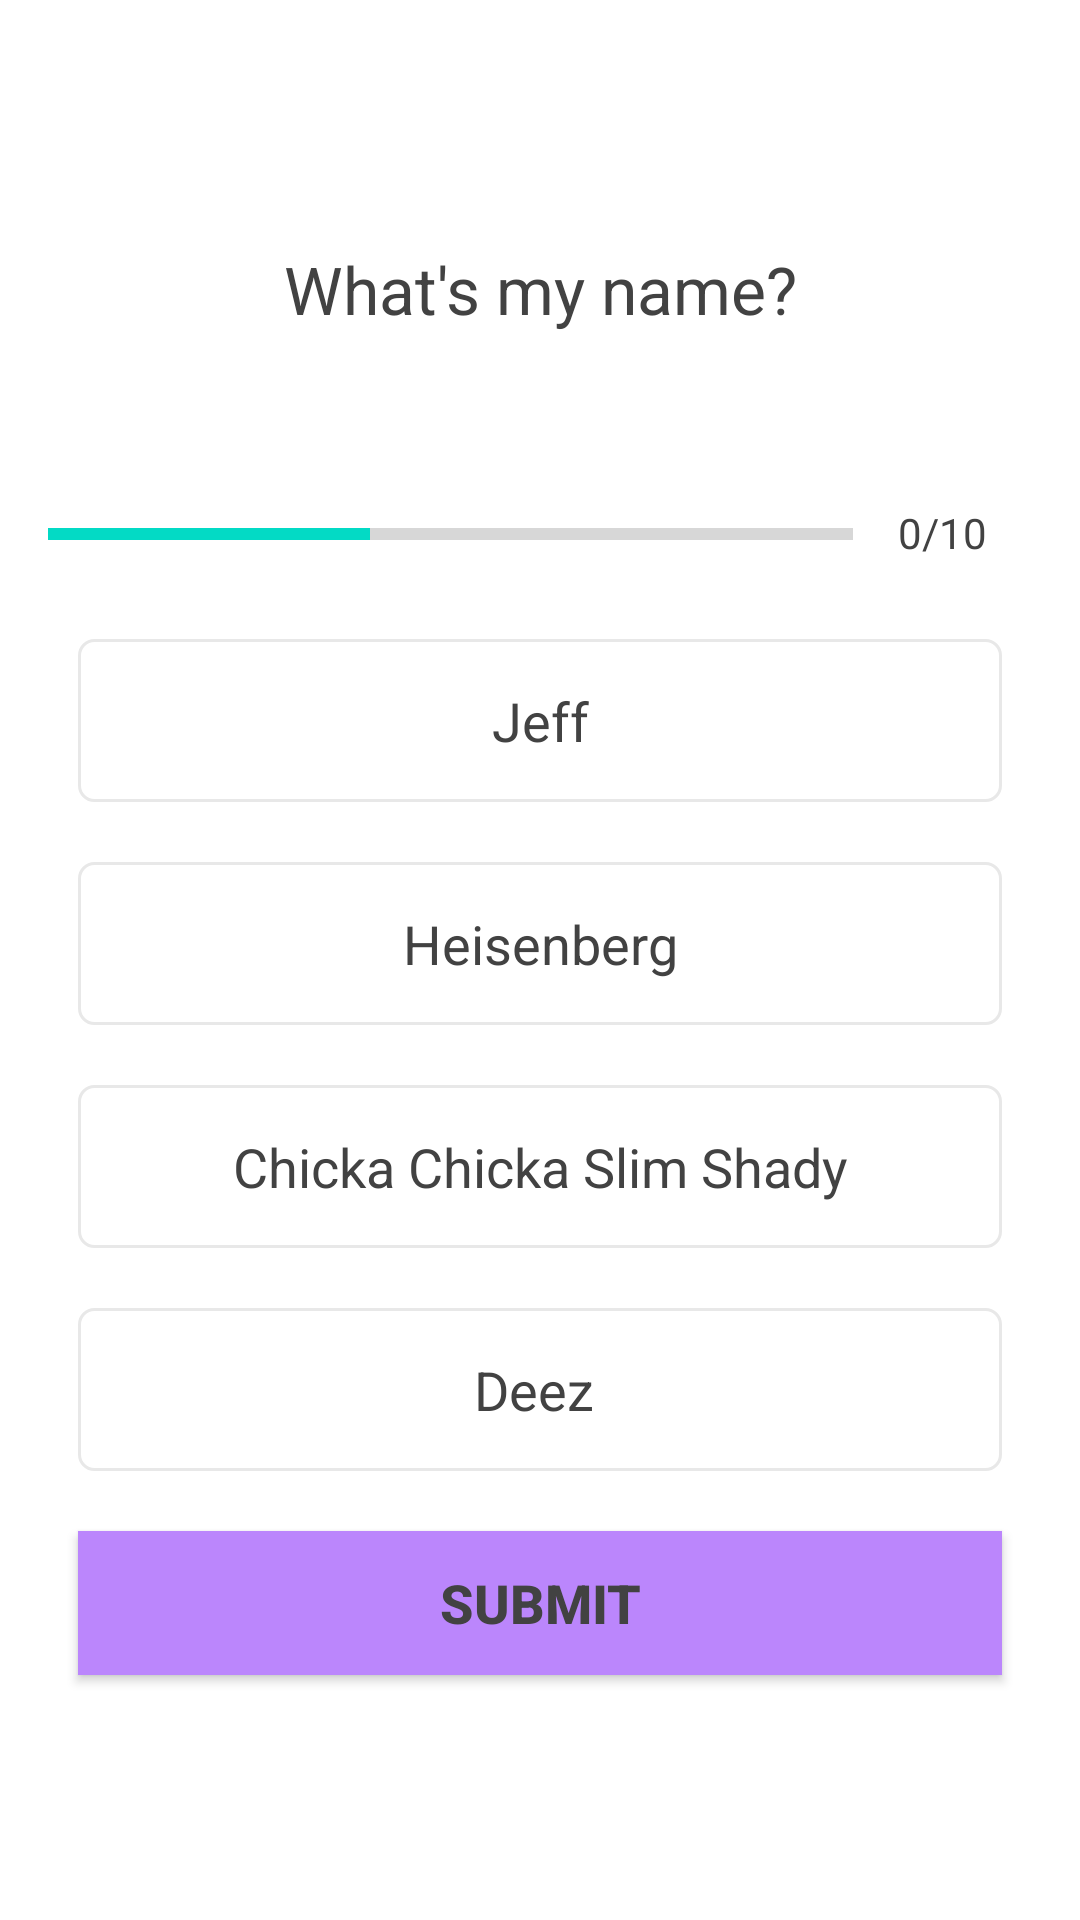

Produce the Android XML layout that renders to this screen, including the resource entries it uses.
<!-- AndroidManifest.xml: application theme Theme.Trivia_app -->
<!-- res/layout/activity_question.xml -->
<?xml version="1.0" encoding="utf-8"?>
<ScrollView xmlns:android="http://schemas.android.com/apk/res/android"
    xmlns:tools="http://schemas.android.com/tools"
    android:layout_width="match_parent"
    android:layout_height="match_parent"
    android:fillViewport="true"
    tools:context=".QuestionActivity">

    <LinearLayout
        android:layout_width="match_parent"
        android:layout_height="wrap_content"
        android:orientation="vertical"
        android:padding="16dp"
        android:gravity="center">

            <TextView
                android:layout_width="match_parent"
                android:layout_height="wrap_content"
                android:id="@+id/tvQuestion"
                android:layout_margin="10dp"
                android:gravity="center"
                android:textColor="@color/cardview_dark_background"
                android:textSize="22sp"
                android:text="What's my name?"/>
            <ImageView
                android:id="@+id/ivImage"
                android:layout_width="wrap_content"
                android:layout_height="wrap_content"
                android:layout_marginTop="16dp"
                android:src="@drawable/common_google_signin_btn_icon_dark_normal"/>
            <LinearLayout
                android:id="@+id/llProgressDetails"
                android:layout_width="match_parent"
                android:layout_height="wrap_content"
                android:layout_marginTop="16dp"
                android:layout_gravity="center_vertical"
                android:orientation="horizontal">
                <ProgressBar
                    android:id="@+id/progressBar"
                    style="?android:attr/progressBarStyleHorizontal"
                    android:layout_width="0dp"
                    android:layout_height="wrap_content"
                    android:layout_weight="1"
                    android:max="10"
                    android:minHeight="50dp"
                    android:indeterminate="false"
                    android:progress="4"/>
                <TextView
                    android:layout_width="wrap_content"
                    android:layout_height="wrap_content"
                    android:id="@+id/tvProgress"
                    android:gravity="center"
                    android:padding="15dp"
                    android:textColorHint="#7A8089"
                    android:textColor="@color/cardview_dark_background"
                    android:textSize="14sp"
                    android:text="0/10"/>
            </LinearLayout>
            <TextView
                android:id="@+id/tvOptionOne"
                android:layout_width="match_parent"
                android:layout_height="wrap_content"
                android:layout_margin="10dp"
                android:background="@drawable/default_option_bg"
                android:gravity="center"
                android:padding="15dp"
                android:textColor="@color/cardview_dark_background"
                android:textSize="18sp"
                android:text="Jeff"/>
            <TextView
                android:id="@+id/tvOptionTwo"
                android:layout_width="match_parent"
                android:layout_height="wrap_content"
                android:layout_margin="10dp"
                android:background="@drawable/default_option_bg"
                android:gravity="center"
                android:padding="15dp"
                android:textColor="@color/cardview_dark_background"
                android:textSize="18sp"
                android:text="Heisenberg"/>
            <TextView
                android:id="@+id/tvOptionThree"
                android:layout_width="match_parent"
                android:layout_height="wrap_content"
                android:layout_margin="10dp"
                android:background="@drawable/default_option_bg"
                android:gravity="center"
                android:padding="15dp"
                android:textColor="@color/cardview_dark_background"
                android:textSize="18sp"
                android:text="Chicka Chicka Slim Shady"/>
            <TextView
                android:id="@+id/tvOptionFour"
                android:layout_width="match_parent"
                android:layout_height="wrap_content"
                android:layout_margin="10dp"
                android:background="@drawable/default_option_bg"
                android:gravity="center"
                android:padding="15dp"
                android:textColor="@color/cardview_dark_background"
                android:textSize="18sp"
                android:text="Deez "/>

            <Button
                android:id="@+id/btnSubmit"
                android:layout_width="match_parent"
                android:layout_height="wrap_content"
                android:layout_margin="10dp"
                android:background="@color/purple_200"
                android:text="SUBMIT"
                android:textColor="@color/cardview_dark_background"
                android:textSize="18sp"
                android:textStyle="bold"/>

    </LinearLayout>

</ScrollView>
<!-- resources referenced by this layout -->
<resources>
  <color name="purple_200">#FFBB86FC</color>
  <!-- drawable default_option_bg (drawable) -->
  <shape xmlns:android="http://schemas.android.com/apk/res/android"
      android:shape="rectangle">
  
      <stroke
          android:width="1dp"
          android:color="#E8E8E8" />
      <solid android:color="@color/white"/>
  
      <corners android:radius="5dp"/>
  
  </shape>
  <style name="Theme.Trivia_app" parent="Theme.MaterialComponents.DayNight.NoActionBar">
          
          <item name="colorPrimary">@color/purple_500</item>
          <item name="colorPrimaryVariant">@color/purple_700</item>
          <item name="colorOnPrimary">@color/white</item>
          
          <item name="colorSecondary">@color/teal_200</item>
          <item name="colorSecondaryVariant">@color/teal_700</item>
          <item name="colorOnSecondary">@color/black</item>
          
          <item name="android:statusBarColor" tools:targetApi="l">?attr/colorPrimaryVariant</item>
          
      </style>
  <color name="white">#FFFFFFFF</color>
  <color name="purple_500">#FF6200EE</color>
  <color name="purple_700">#FF3700B3</color>
  <color name="teal_200">#FF03DAC5</color>
  <color name="teal_700">#FF018786</color>
  <color name="black">#FF000000</color>
</resources>
